Run: headless pygame with SDL's dummy video driver; simulated clock (each Clock.tick advances the game by its frame time, no real sleeping); random seed 0; keys injected as events and as key.get_pressed() state; no mouse input.
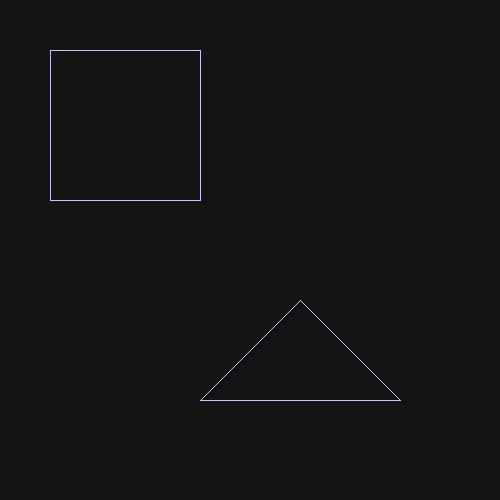
Frame 1 of 4 · flips 1–60 · no input
Frame 2 of 4 · flips 61–180 · tapped SPACE, RETURN · held RIGHT (→), D · screen unchanged from frame 1, image omitted
Frame 3 of 4 · flips 181–300 · held DOWN (↓), S · screen unchanged from frame 2, image omitted
Frame 4 of 4 · flips 301–420 · held LEFT (←), A, UP (↑), W · screen unchanged from frame 3, image omitted

The pygame program that drew these frames:

# Ejemplo de Polígono simple a partir de lista de puntos
import pygame



polygon1 = [(50, 50), (200, 50), (200, 200), (50, 200)]

p2 = []
p2.append((300,300))
p2.append((400,400))
p2.append((200,400))




def poligono(canvas, lista_puntos, color):
    puntos = lista_puntos
    inicio = puntos[0]
    #puntos.append(inicio)
    print(f'puntos={puntos}')
    p1 = puntos[0]
    linea = 0
    for p2 in puntos[1:]:
        print(f'Linea={linea} p1={p1} p2={p2}')
        pygame.draw.aaline(canvas, (200, 200, 255), p1, p2)
        p1 = p2
        linea+=1
    pygame.draw.aaline(canvas, (200, 200, 255), puntos[len(puntos)-1],puntos[0])



# Driver code
if __name__ == '__main__':
    pygame.init()

    color = (20, 20, 20)
    rect_color = (255, 100, 0)

    # CREATING CANVAS
    canvas = pygame.display.set_mode((500, 500))

    # TITLE OF CANVAS
    pygame.display.set_caption("UCCG Polígono a partir de lista de puntos")

    exit = False

    while not exit:
        canvas.fill(color)
        for event in pygame.event.get():
            if event.type == pygame.QUIT:
                exit = True

        poligono(canvas, polygon1, rect_color)
        poligono(canvas, p2, rect_color)
        #pygame.draw.rect(canvas, rect_color, pygame.Rect(30, 30, 60, 60))
        pygame.display.update()
